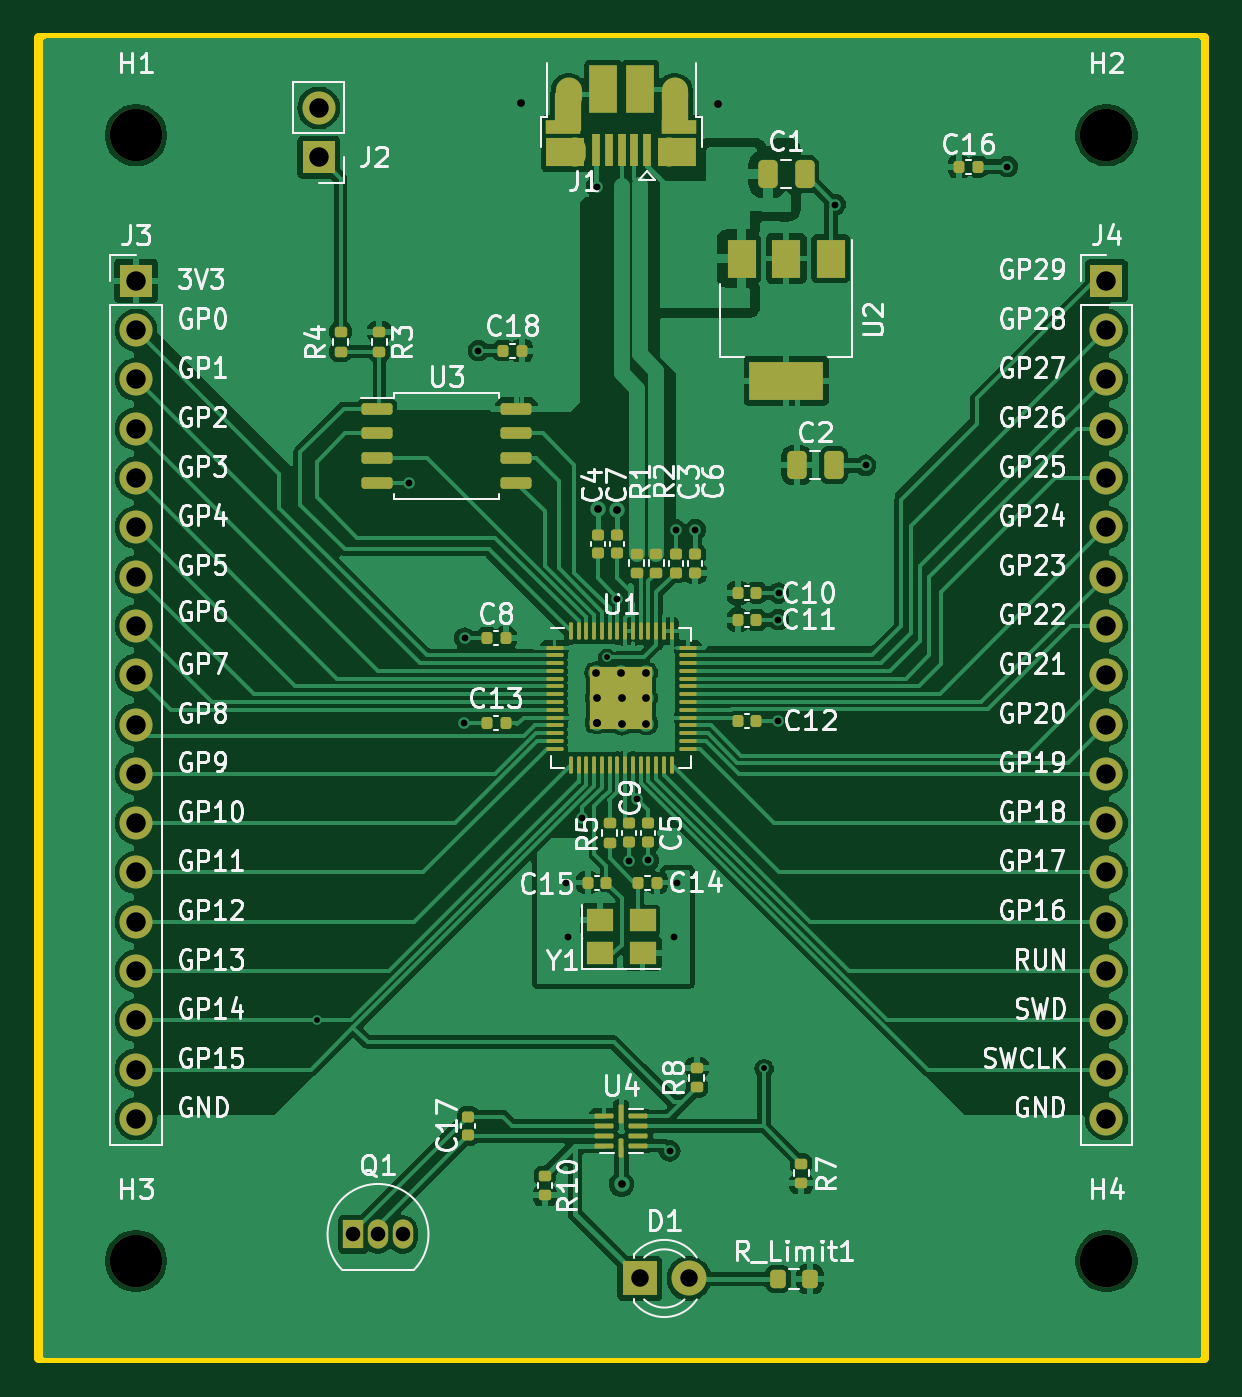
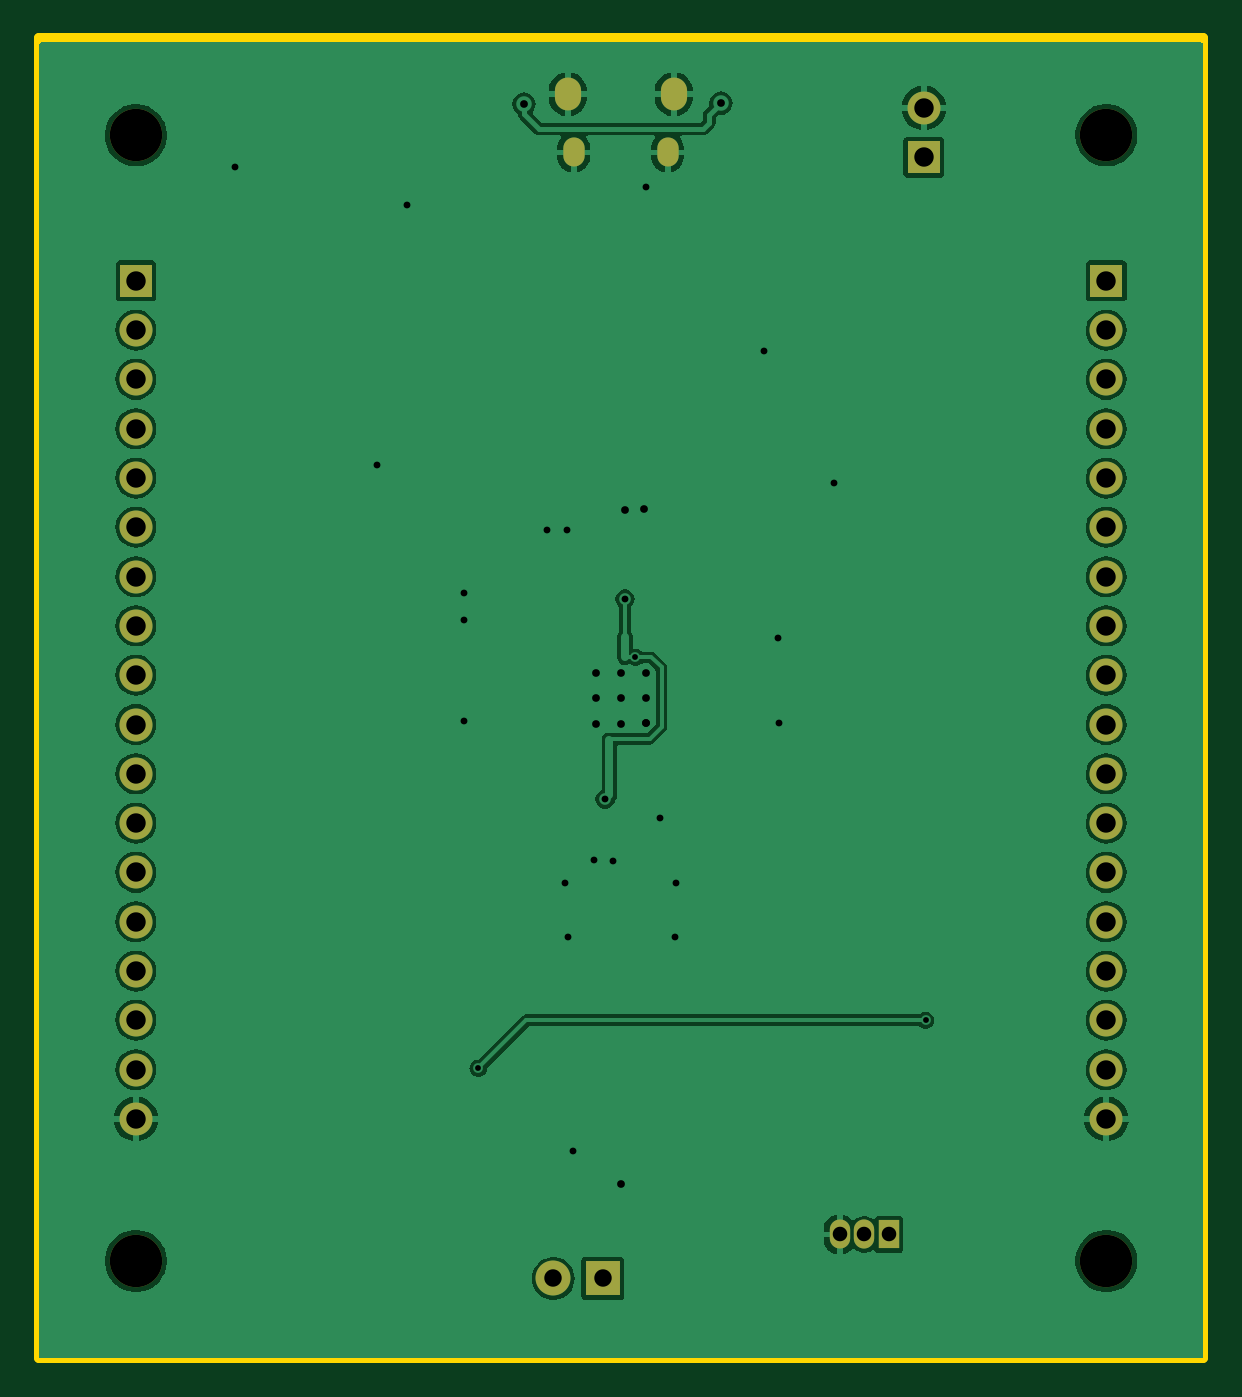
Circuit board: 11 layer files. Board 60.0 x 68.0 mm.
- bottom_copper: BroncoSpaceRP2040-CuBottom.gbr (79451 bytes)
- top_copper: BroncoSpaceRP2040-CuTop.gbr (155693 bytes)
- outline: BroncoSpaceRP2040-EdgeCuts.gbr (574 bytes)
- bottom_mask: BroncoSpaceRP2040-MaskBottom.gbr (2099 bytes)
- top_mask: BroncoSpaceRP2040-MaskTop.gbr (8506 bytes)
- drill: BroncoSpaceRP2040-NPTH.drl (394 bytes)
- drill: BroncoSpaceRP2040-PTH.drl (2139 bytes)
- paste: BroncoSpaceRP2040-PasteBottom.gbr (464 bytes)
- paste: BroncoSpaceRP2040-PasteTop.gbr (7024 bytes)
- bottom_silk: BroncoSpaceRP2040-SilkBottom.gbr (2109 bytes)
- top_silk: BroncoSpaceRP2040-SilkTop.gbr (130184 bytes)

=== bottom_copper: BroncoSpaceRP2040-CuBottom.gbr (79451 bytes, source omitted) ===
=== top_copper: BroncoSpaceRP2040-CuTop.gbr (155693 bytes, source omitted) ===
=== outline: BroncoSpaceRP2040-EdgeCuts.gbr ===
%TF.GenerationSoftware,KiCad,Pcbnew,8.0.2-1*%
%TF.CreationDate,2024-05-28T19:32:54-07:00*%
%TF.ProjectId,BroncoSpaceRP2040,42726f6e-636f-4537-9061-636552503230,rev?*%
%TF.SameCoordinates,Original*%
%TF.FileFunction,Profile,NP*%
%FSLAX46Y46*%
G04 Gerber Fmt 4.6, Leading zero omitted, Abs format (unit mm)*
G04 Created by KiCad (PCBNEW 8.0.2-1) date 2024-05-28 19:32:54*
%MOMM*%
%LPD*%
G01*
G04 APERTURE LIST*
%TA.AperFunction,Profile*%
%ADD10C,0.500000*%
%TD*%
G04 APERTURE END LIST*
D10*
X0Y68000000D02*
X60000000Y68000000D01*
X60000000Y0D01*
X0Y0D01*
X0Y68000000D01*
M02*

=== bottom_mask: BroncoSpaceRP2040-MaskBottom.gbr ===
%TF.GenerationSoftware,KiCad,Pcbnew,8.0.2-1*%
%TF.CreationDate,2024-05-28T19:32:54-07:00*%
%TF.ProjectId,BroncoSpaceRP2040,42726f6e-636f-4537-9061-636552503230,rev?*%
%TF.SameCoordinates,Original*%
%TF.FileFunction,Soldermask,Bot*%
%TF.FilePolarity,Negative*%
%FSLAX46Y46*%
G04 Gerber Fmt 4.6, Leading zero omitted, Abs format (unit mm)*
G04 Created by KiCad (PCBNEW 8.0.2-1) date 2024-05-28 19:32:54*
%MOMM*%
%LPD*%
G01*
G04 APERTURE LIST*
%ADD10C,2.700000*%
%ADD11R,1.700000X1.700000*%
%ADD12O,1.700000X1.700000*%
%ADD13O,1.350000X1.700000*%
%ADD14O,1.100000X1.500000*%
%ADD15R,1.800000X1.800000*%
%ADD16C,1.800000*%
%ADD17R,1.050000X1.500000*%
%ADD18O,1.050000X1.500000*%
G04 APERTURE END LIST*
D10*
%TO.C,H3*%
X5000000Y5000000D03*
%TD*%
D11*
%TO.C,J4*%
X55000000Y55500000D03*
D12*
X55000000Y52960000D03*
X55000000Y50420000D03*
X55000000Y47880000D03*
X55000000Y45340000D03*
X55000000Y42800000D03*
X55000000Y40260000D03*
X55000000Y37720000D03*
X55000000Y35180000D03*
X55000000Y32640000D03*
X55000000Y30100000D03*
X55000000Y27560000D03*
X55000000Y25020000D03*
X55000000Y22480000D03*
X55000000Y19940000D03*
X55000000Y17400000D03*
X55000000Y14860000D03*
X55000000Y12320000D03*
%TD*%
D10*
%TO.C,H2*%
X55000000Y63000000D03*
%TD*%
D11*
%TO.C,J2*%
X14410000Y61870000D03*
D12*
X14410000Y64410000D03*
%TD*%
D10*
%TO.C,H1*%
X5000000Y63000000D03*
%TD*%
%TO.C,H4*%
X55000000Y5000000D03*
%TD*%
D11*
%TO.C,J3*%
X5000000Y55500000D03*
D12*
X5000000Y52960000D03*
X5000000Y50420000D03*
X5000000Y47880000D03*
X5000000Y45340000D03*
X5000000Y42800000D03*
X5000000Y40260000D03*
X5000000Y37720000D03*
X5000000Y35180000D03*
X5000000Y32640000D03*
X5000000Y30100000D03*
X5000000Y27560000D03*
X5000000Y25020000D03*
X5000000Y22480000D03*
X5000000Y19940000D03*
X5000000Y17400000D03*
X5000000Y14860000D03*
X5000000Y12320000D03*
%TD*%
D13*
%TO.C,J1*%
X32755000Y65115000D03*
D14*
X32445000Y62115000D03*
X27605000Y62115000D03*
D13*
X27295000Y65115000D03*
%TD*%
D15*
%TO.C,D1*%
X30950000Y4100000D03*
D16*
X33490000Y4100000D03*
%TD*%
D17*
%TO.C,Q1*%
X16200000Y6370000D03*
D18*
X17470000Y6370000D03*
X18740000Y6370000D03*
%TD*%
M02*

=== top_mask: BroncoSpaceRP2040-MaskTop.gbr (8506 bytes, source omitted) ===
=== drill: BroncoSpaceRP2040-NPTH.drl ===
M48
; DRILL file {KiCad 8.0.2-1} date 2024-05-28T19:32:54-0700
; FORMAT={-:-/ absolute / inch / decimal}
; #@! TF.CreationDate,2024-05-28T19:32:54-07:00
; #@! TF.GenerationSoftware,Kicad,Pcbnew,8.0.2-1
; #@! TF.FileFunction,NonPlated,1,2,NPTH
FMAT,2
INCH
; #@! TA.AperFunction,NonPlated,NPTH,ComponentDrill
T1C0.1063
%
G90
G05
T1
X0.1969Y2.4803
X0.1969Y0.1969
X2.1654Y2.4803
X2.1654Y0.1969
M30

=== drill: BroncoSpaceRP2040-PTH.drl ===
M48
; DRILL file {KiCad 8.0.2-1} date 2024-05-28T19:32:54-0700
; FORMAT={-:-/ absolute / inch / decimal}
; #@! TF.CreationDate,2024-05-28T19:32:54-07:00
; #@! TF.GenerationSoftware,Kicad,Pcbnew,8.0.2-1
; #@! TF.FileFunction,Plated,1,2,PTH
FMAT,2
INCH
; #@! TA.AperFunction,Plated,PTH,ViaDrill
T1C0.0118
; #@! TA.AperFunction,Plated,PTH,ViaDrill
T2C0.0138
; #@! TA.AperFunction,Plated,PTH,ViaDrill
T3C0.0157
; #@! TA.AperFunction,Plated,PTH,ComponentDrill
T4C0.0256
; #@! TA.AperFunction,Plated,PTH,ComponentDrill
T5C0.0276
; #@! TA.AperFunction,Plated,PTH,ComponentDrill
T6C0.0295
; #@! TA.AperFunction,Plated,PTH,ComponentDrill
T7C0.0354
; #@! TA.AperFunction,Plated,PTH,ComponentDrill
T8C0.0394
%
G90
G05
T1
X0.5634Y0.685
X1.152Y1.4213
X1.4709Y0.5874
T2
X0.75Y1.7748
X0.8618Y1.2882
X0.8634Y1.4606
X0.8913Y2.0437
X1.0697Y0.9634
X1.0728Y0.8543
X1.1024Y1.0955
X1.1311Y2.3756
X1.1732Y1.5394
X1.1969Y1.0091
X1.2136Y1.1339
X1.2362Y1.0094
X1.2795Y0.4203
X1.289Y0.8547
X1.2913Y1.6799
X1.2941Y0.9642
X1.3311Y1.6803
X1.4996Y1.4976
X1.4996Y1.2929
X1.5004Y1.5516
X1.615Y2.3398
X1.6768Y1.811
X1.9642Y2.4165
T3
X0.9787Y2.5453
X1.1303Y1.3898
X1.1311Y1.3382
X1.1311Y1.289
X1.1311Y1.289
X1.1343Y1.7228
X1.1732Y1.7201
X1.1811Y1.3898
X1.1819Y1.339
X1.1819Y1.2866
X1.1821Y0.3524
X1.2319Y1.3894
X1.2319Y1.339
X1.2323Y1.287
X1.3783Y2.5437
T6
X0.6378Y0.2508
X0.6878Y0.2508
X0.7378Y0.2508
T7
X1.2185Y0.1614
X1.3185Y0.1614
T8
X0.1969Y2.185
X0.1969Y2.085
X0.1969Y1.985
X0.1969Y1.885
X0.1969Y1.785
X0.1969Y1.685
X0.1969Y1.585
X0.1969Y1.485
X0.1969Y1.385
X0.1969Y1.285
X0.1969Y1.185
X0.1969Y1.085
X0.1969Y0.985
X0.1969Y0.885
X0.1969Y0.785
X0.1969Y0.685
X0.1969Y0.585
X0.1969Y0.485
X0.5673Y2.5358
X0.5673Y2.4358
X2.1654Y2.185
X2.1654Y2.085
X2.1654Y1.985
X2.1654Y1.885
X2.1654Y1.785
X2.1654Y1.685
X2.1654Y1.585
X2.1654Y1.485
X2.1654Y1.385
X2.1654Y1.285
X2.1654Y1.185
X2.1654Y1.085
X2.1654Y0.985
X2.1654Y0.885
X2.1654Y0.785
X2.1654Y0.685
X2.1654Y0.585
X2.1654Y0.485
T4
G00X1.0868Y2.4533
M15
G01X1.0868Y2.4376
M16
G05
G00X1.2774Y2.4533
M15
G01X1.2774Y2.4376
M16
G05
T5
G00X1.0746Y2.5734
M15
G01X1.0746Y2.5537
M16
G05
G00X1.2896Y2.5734
M15
G01X1.2896Y2.5537
M16
G05
M30

=== paste: BroncoSpaceRP2040-PasteBottom.gbr ===
%TF.GenerationSoftware,KiCad,Pcbnew,8.0.2-1*%
%TF.CreationDate,2024-05-28T19:32:54-07:00*%
%TF.ProjectId,BroncoSpaceRP2040,42726f6e-636f-4537-9061-636552503230,rev?*%
%TF.SameCoordinates,Original*%
%TF.FileFunction,Paste,Bot*%
%TF.FilePolarity,Positive*%
%FSLAX46Y46*%
G04 Gerber Fmt 4.6, Leading zero omitted, Abs format (unit mm)*
G04 Created by KiCad (PCBNEW 8.0.2-1) date 2024-05-28 19:32:54*
%MOMM*%
%LPD*%
G01*
G04 APERTURE LIST*
G04 APERTURE END LIST*
M02*

=== paste: BroncoSpaceRP2040-PasteTop.gbr (7024 bytes, source omitted) ===
=== bottom_silk: BroncoSpaceRP2040-SilkBottom.gbr ===
%TF.GenerationSoftware,KiCad,Pcbnew,8.0.2-1*%
%TF.CreationDate,2024-05-28T19:32:54-07:00*%
%TF.ProjectId,BroncoSpaceRP2040,42726f6e-636f-4537-9061-636552503230,rev?*%
%TF.SameCoordinates,Original*%
%TF.FileFunction,Legend,Bot*%
%TF.FilePolarity,Positive*%
%FSLAX46Y46*%
G04 Gerber Fmt 4.6, Leading zero omitted, Abs format (unit mm)*
G04 Created by KiCad (PCBNEW 8.0.2-1) date 2024-05-28 19:32:54*
%MOMM*%
%LPD*%
G01*
G04 APERTURE LIST*
%ADD10C,2.700000*%
%ADD11R,1.700000X1.700000*%
%ADD12O,1.700000X1.700000*%
%ADD13O,1.350000X1.700000*%
%ADD14O,1.100000X1.500000*%
%ADD15R,1.800000X1.800000*%
%ADD16C,1.800000*%
%ADD17R,1.050000X1.500000*%
%ADD18O,1.050000X1.500000*%
G04 APERTURE END LIST*
%LPC*%
D10*
%TO.C,H3*%
X5000000Y5000000D03*
%TD*%
D11*
%TO.C,J4*%
X55000000Y55500000D03*
D12*
X55000000Y52960000D03*
X55000000Y50420000D03*
X55000000Y47880000D03*
X55000000Y45340000D03*
X55000000Y42800000D03*
X55000000Y40260000D03*
X55000000Y37720000D03*
X55000000Y35180000D03*
X55000000Y32640000D03*
X55000000Y30100000D03*
X55000000Y27560000D03*
X55000000Y25020000D03*
X55000000Y22480000D03*
X55000000Y19940000D03*
X55000000Y17400000D03*
X55000000Y14860000D03*
X55000000Y12320000D03*
%TD*%
D10*
%TO.C,H2*%
X55000000Y63000000D03*
%TD*%
D11*
%TO.C,J2*%
X14410000Y61870000D03*
D12*
X14410000Y64410000D03*
%TD*%
D10*
%TO.C,H1*%
X5000000Y63000000D03*
%TD*%
%TO.C,H4*%
X55000000Y5000000D03*
%TD*%
D11*
%TO.C,J3*%
X5000000Y55500000D03*
D12*
X5000000Y52960000D03*
X5000000Y50420000D03*
X5000000Y47880000D03*
X5000000Y45340000D03*
X5000000Y42800000D03*
X5000000Y40260000D03*
X5000000Y37720000D03*
X5000000Y35180000D03*
X5000000Y32640000D03*
X5000000Y30100000D03*
X5000000Y27560000D03*
X5000000Y25020000D03*
X5000000Y22480000D03*
X5000000Y19940000D03*
X5000000Y17400000D03*
X5000000Y14860000D03*
X5000000Y12320000D03*
%TD*%
D13*
%TO.C,J1*%
X32755000Y65115000D03*
D14*
X32445000Y62115000D03*
X27605000Y62115000D03*
D13*
X27295000Y65115000D03*
%TD*%
D15*
%TO.C,D1*%
X30950000Y4100000D03*
D16*
X33490000Y4100000D03*
%TD*%
D17*
%TO.C,Q1*%
X16200000Y6370000D03*
D18*
X17470000Y6370000D03*
X18740000Y6370000D03*
%TD*%
%LPD*%
M02*

=== top_silk: BroncoSpaceRP2040-SilkTop.gbr (130184 bytes, source omitted) ===
